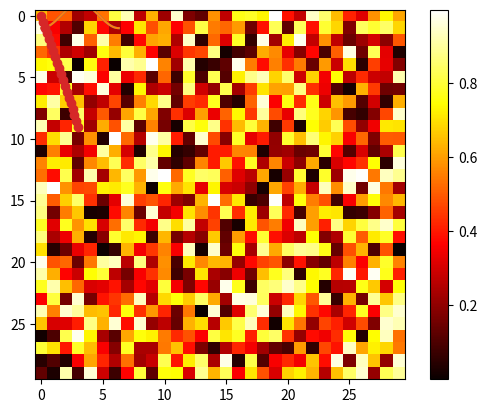

Write the Python code that produced this figure.
# Our usual import.
import numpy as np

import numpy as np

a = np.array([0, 1, 2, 3])
a

L = range(1000)
%timeit [i**2 for i in L]

a = np.arange(1000)
%timeit a**2

help(np.array)

import numpy as np

a = np.array([0, 1, 2, 3])
a

a.ndim

a.shape

len(a)

b = np.array([[0, 1, 2], [3, 4, 5]])    # 2 x 3 array
b

b.ndim

b.shape

len(b)     # returns the size of the first dimension

c = np.array([[[1], [2]], [[3], [4]]])
c

c.shape

a = np.arange(10) # 0 .. n-1  (!)
a

b = np.arange(1, 9, 2) # start, end (exclusive), step
b

c = np.linspace(0, 1, 6)   # start, end, num-points
c

d = np.linspace(0, 1, 5, endpoint=False)
d

a = np.ones((3, 3))  # reminder: (3, 3) is a tuple
a

b = np.zeros((2, 2))
b

c = np.eye(3)
c

d = np.diag(np.array([1, 2, 3, 4]))
d

rng = np.random.default_rng(27446968)
a = rng.random(4)       # uniform in [0, 1]
a

b = rng.standard_normal(4)      # Gaussian
b

a = np.array([1, 2, 3])
a.dtype

b = np.array([1., 2., 3.])
b.dtype

c = np.array([1, 2, 3], dtype=float)
c.dtype

a = np.ones((3, 3))
a.dtype

e = np.array([True, False, False, True])
e.dtype

f = np.array(['Bonjour', 'Hello', 'Hallo'])
f.dtype     # <--- strings containing max. 7 letters

%matplotlib

import matplotlib.pyplot as plt  # the tidy way

# Example data
x = np.linspace(0, 2 * np.pi)
y = np.cos(x)

plt.plot(x, y)       # line plot
plt.show()           # <-- shows the plot (not needed with interactive plots)

plt.plot(x, y)       # line plot

x = np.linspace(0, 3, 20)
y = np.linspace(0, 9, 20)
plt.plot(x, y)       # line plot

plt.plot(x, y, 'o')  # dot plot

rng = np.random.default_rng(27446968)
image = rng.random((30, 30))
plt.imshow(image, cmap=plt.cm.hot)
plt.colorbar()

a = np.arange(10)
a

a[0], a[2], a[-1]

a[::-1]

a = np.diag(np.arange(3))
a

a[1, 1]

a[2, 1] = 10 # third line, second column
a

a[1]

a = np.arange(10)
a

a[2:9:3] # [start:end:step]

a[:4]

a[1:3]

a[::2]

a[3:]

a = np.arange(10)
a[5:] = 10
a

b = np.arange(5)
a[5:] = b[::-1]
a

a = np.arange(10)
a

b = a[::2]
b

np.may_share_memory(a, b)

b[0] = 12
b

a   # (!)

a = np.arange(10)
c = a[::2].copy()  # force a copy
c[0] = 12
a

np.may_share_memory(a, c)

is_prime = np.ones((100,), dtype=bool)

is_prime[:2] = 0

N_max = int(np.sqrt(len(is_prime) - 1))
for j in range(2, N_max + 1):
    is_prime[2*j::j] = False

rng = np.random.default_rng(27446968)
a = rng.integers(0, 21, 15)
a

(a % 3 == 0)

mask = (a % 3 == 0)
extract_from_a = a[mask] # or,  a[a%3==0]
extract_from_a           # extract a sub-array with the mask

a[a % 3 == 0] = -1
a

a = np.arange(0, 100, 10)
a

a[[2, 3, 2, 4, 2]]  # note: [2, 3, 2, 4, 2] is a Python list

a[[9, 7]] = -100
a

a = np.arange(10)
idx = np.array([[3, 4], [9, 7]])
idx.shape

a[idx]

a = np.arange(12).reshape(3,4)
a

i = np.array([[0, 1], [1, 2]])
a[i, 2]  # same as a[i, 2 * np.ones((2, 2), dtype=int)]